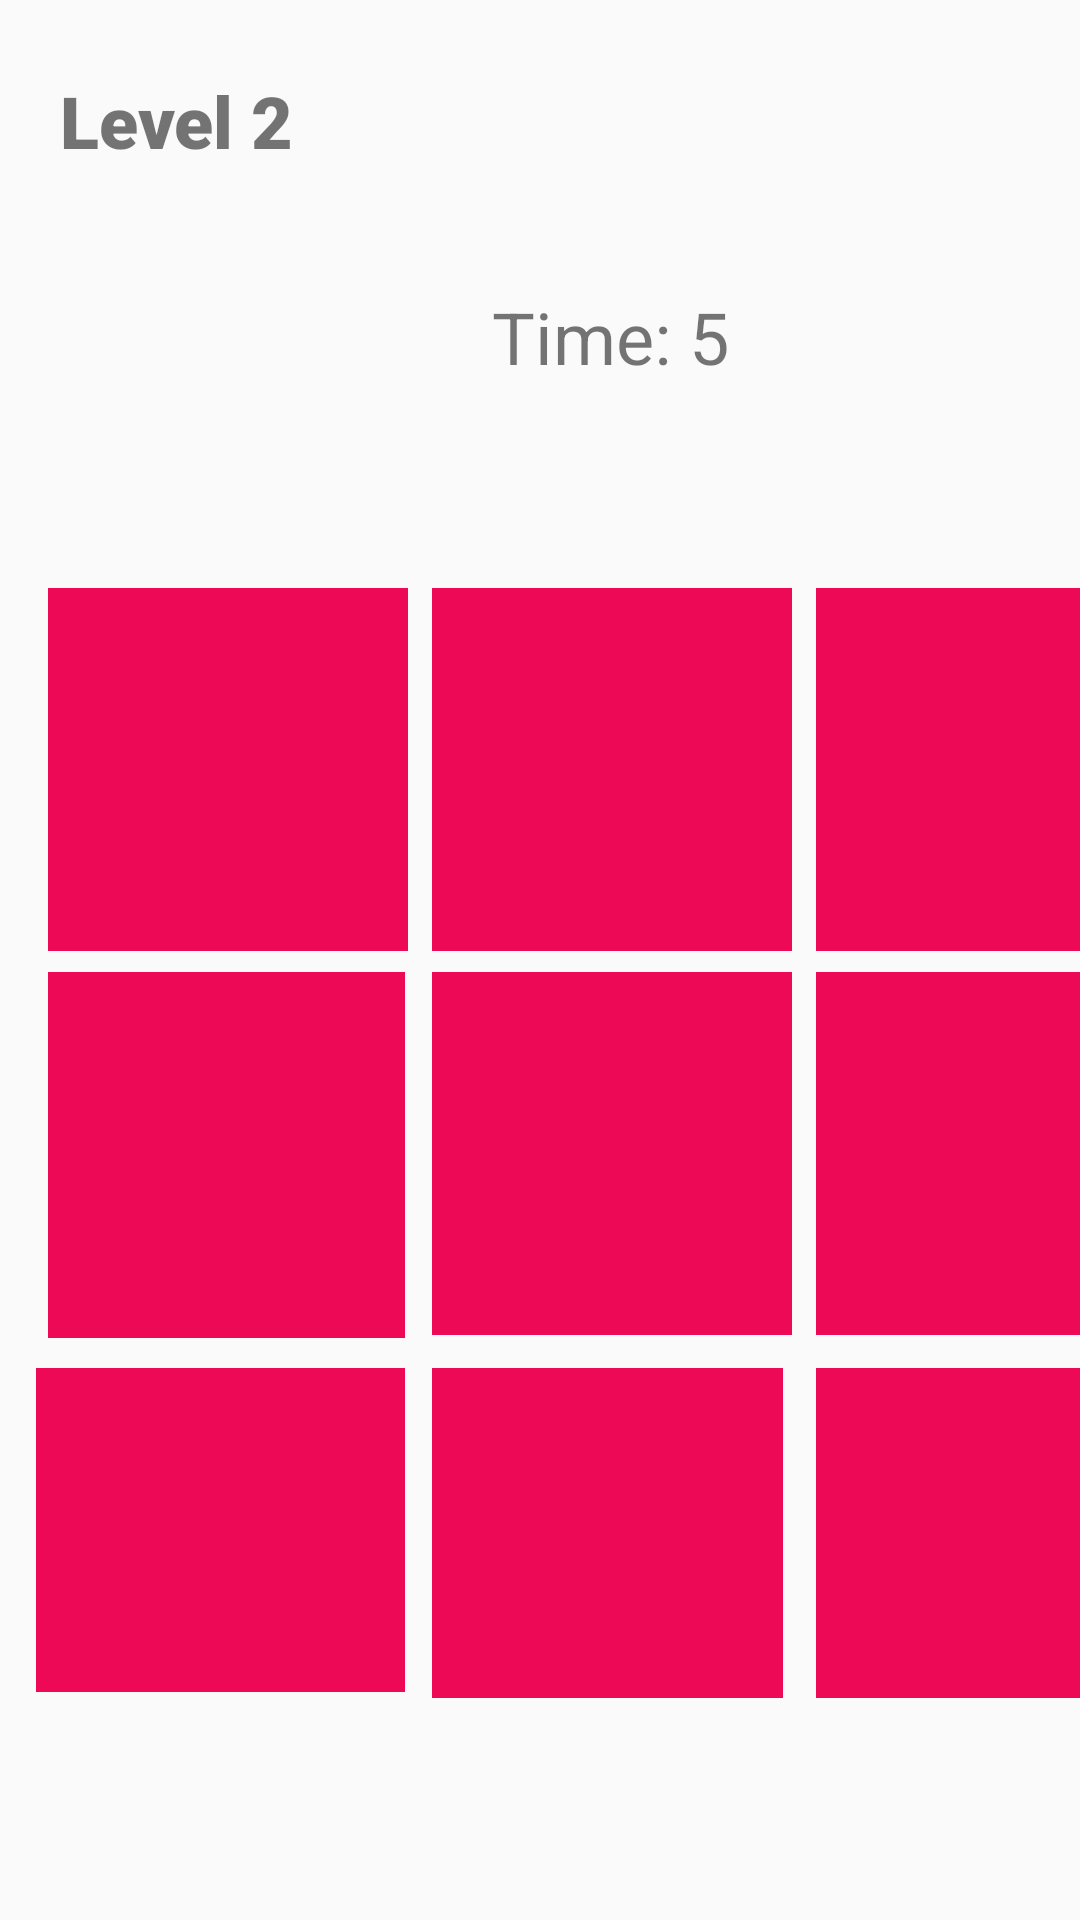

Android layout source for this screen:
<!-- AndroidManifest.xml: application theme Theme.PracticalAssignment -->
<!-- res/layout/activity_level2.xml -->
<?xml version="1.0" encoding="utf-8"?>
<android.support.constraint.ConstraintLayout xmlns:android="http://schemas.android.com/apk/res/android"
    xmlns:app="http://schemas.android.com/apk/res-auto"
    xmlns:tools="http://schemas.android.com/tools"
    android:layout_width="match_parent"
    android:layout_height="match_parent"
    tools:context=".Level2">

    <android.support.constraint.ConstraintLayout
        android:id="@+id/constraintLayout"
        android:layout_width="match_parent"
        android:layout_height="match_parent"
        tools:context=".Level2"
        tools:layout_editor_absoluteX="-16dp"
        tools:layout_editor_absoluteY="40dp">

        <TextView
            android:id="@+id/timerTextView2"
            android:layout_width="wrap_content"
            android:layout_height="wrap_content"
            android:layout_marginStart="164dp"
            android:layout_marginTop="96dp"
            android:text="@string/time_5"
            android:textSize="24sp"
            app:layout_constraintStart_toStartOf="parent"
            app:layout_constraintTop_toTopOf="parent" />

        <TextView
            android:id="@+id/textView16"
            android:layout_width="119dp"
            android:layout_height="110dp"
            android:layout_marginStart="272dp"
            android:layout_marginTop="456dp"
            android:background="#ED0956"
            app:layout_constraintStart_toStartOf="parent"
            app:layout_constraintTop_toTopOf="parent" />

        <TextView
            android:id="@+id/textView15"
            android:layout_width="117dp"
            android:layout_height="110dp"
            android:layout_marginStart="144dp"
            android:layout_marginTop="456dp"
            android:background="#ED0956"
            app:layout_constraintStart_toStartOf="parent"
            app:layout_constraintTop_toTopOf="parent" />

        <TextView
            android:id="@+id/textView3"
            android:layout_width="120dp"
            android:layout_height="121dp"
            android:layout_marginStart="144dp"
            android:layout_marginTop="196dp"
            android:background="#ED0956"
            app:layout_constraintStart_toStartOf="parent"
            app:layout_constraintTop_toTopOf="parent" />

        <TextView
            android:id="@+id/textView10"
            android:layout_width="120dp"
            android:layout_height="121dp"
            android:layout_marginStart="144dp"
            android:layout_marginTop="324dp"
            android:background="#ED0956"
            app:layout_constraintStart_toStartOf="parent"
            app:layout_constraintTop_toTopOf="parent" />

        <TextView
            android:id="@+id/textView13"
            android:layout_width="104dp"
            android:layout_height="96dp"
            android:layout_marginStart="20dp"
            android:layout_marginTop="24dp"
            android:fontFamily="sans-serif-black"
            android:text="@string/level_2"
            android:textSize="24sp"
            app:layout_constraintStart_toStartOf="parent"
            app:layout_constraintTop_toTopOf="parent"
            tools:ignore="TextSizeCheck" />

        <TextView
            android:id="@+id/textView8"
            android:layout_width="123dp"
            android:layout_height="108dp"
            android:layout_marginStart="12dp"
            android:layout_marginTop="456dp"
            android:background="#ED0956"
            app:layout_constraintStart_toStartOf="parent"
            app:layout_constraintTop_toTopOf="parent" />

        <TextView
            android:id="@+id/textView11"
            android:layout_width="120dp"
            android:layout_height="121dp"
            android:layout_marginStart="16dp"
            android:layout_marginTop="196dp"
            android:background="#ED0956"
            app:layout_constraintStart_toStartOf="parent"
            app:layout_constraintTop_toTopOf="parent" />

        <TextView
            android:id="@+id/textView14"
            android:layout_width="120dp"
            android:layout_height="121dp"
            android:layout_marginStart="272dp"
            android:layout_marginTop="324dp"
            android:background="#ED0956"
            app:layout_constraintStart_toStartOf="parent"
            app:layout_constraintTop_toTopOf="parent" />

        <TextView
            android:id="@+id/textView9"
            android:layout_width="120dp"
            android:layout_height="121dp"
            android:layout_marginStart="272dp"
            android:layout_marginTop="196dp"
            android:background="#ED0956"
            app:layout_constraintStart_toStartOf="parent"
            app:layout_constraintTop_toTopOf="parent" />

        <TextView
            android:id="@+id/textView12"
            android:layout_width="119dp"
            android:layout_height="122dp"
            android:layout_marginStart="16dp"
            android:layout_marginTop="324dp"
            android:background="#ED0956"
            app:layout_constraintStart_toStartOf="parent"
            app:layout_constraintTop_toTopOf="parent" />

    </android.support.constraint.ConstraintLayout>

</android.support.constraint.ConstraintLayout>
<!-- resources referenced by this layout -->
<resources>
  <string name="level_2">Level 2</string>
  <string name="time_5">Time: 5</string>
  <style name="Theme.PracticalAssignment" parent="Theme.AppCompat.Light.DarkActionBar">
          
          <item name="colorPrimary">@color/purple_500</item>
          <item name="colorPrimaryDark">@color/purple_700</item>
          <item name="colorAccent">@color/teal_200</item>
          
      </style>
  <!-- not gathered from this repository: default colours our renderer supplied (Android Studio template values) -->
  <color name="purple_500">#FF6200EE</color>
  <color name="purple_700">#FF3700B3</color>
  <color name="teal_200">#FF03DAC5</color>
</resources>
